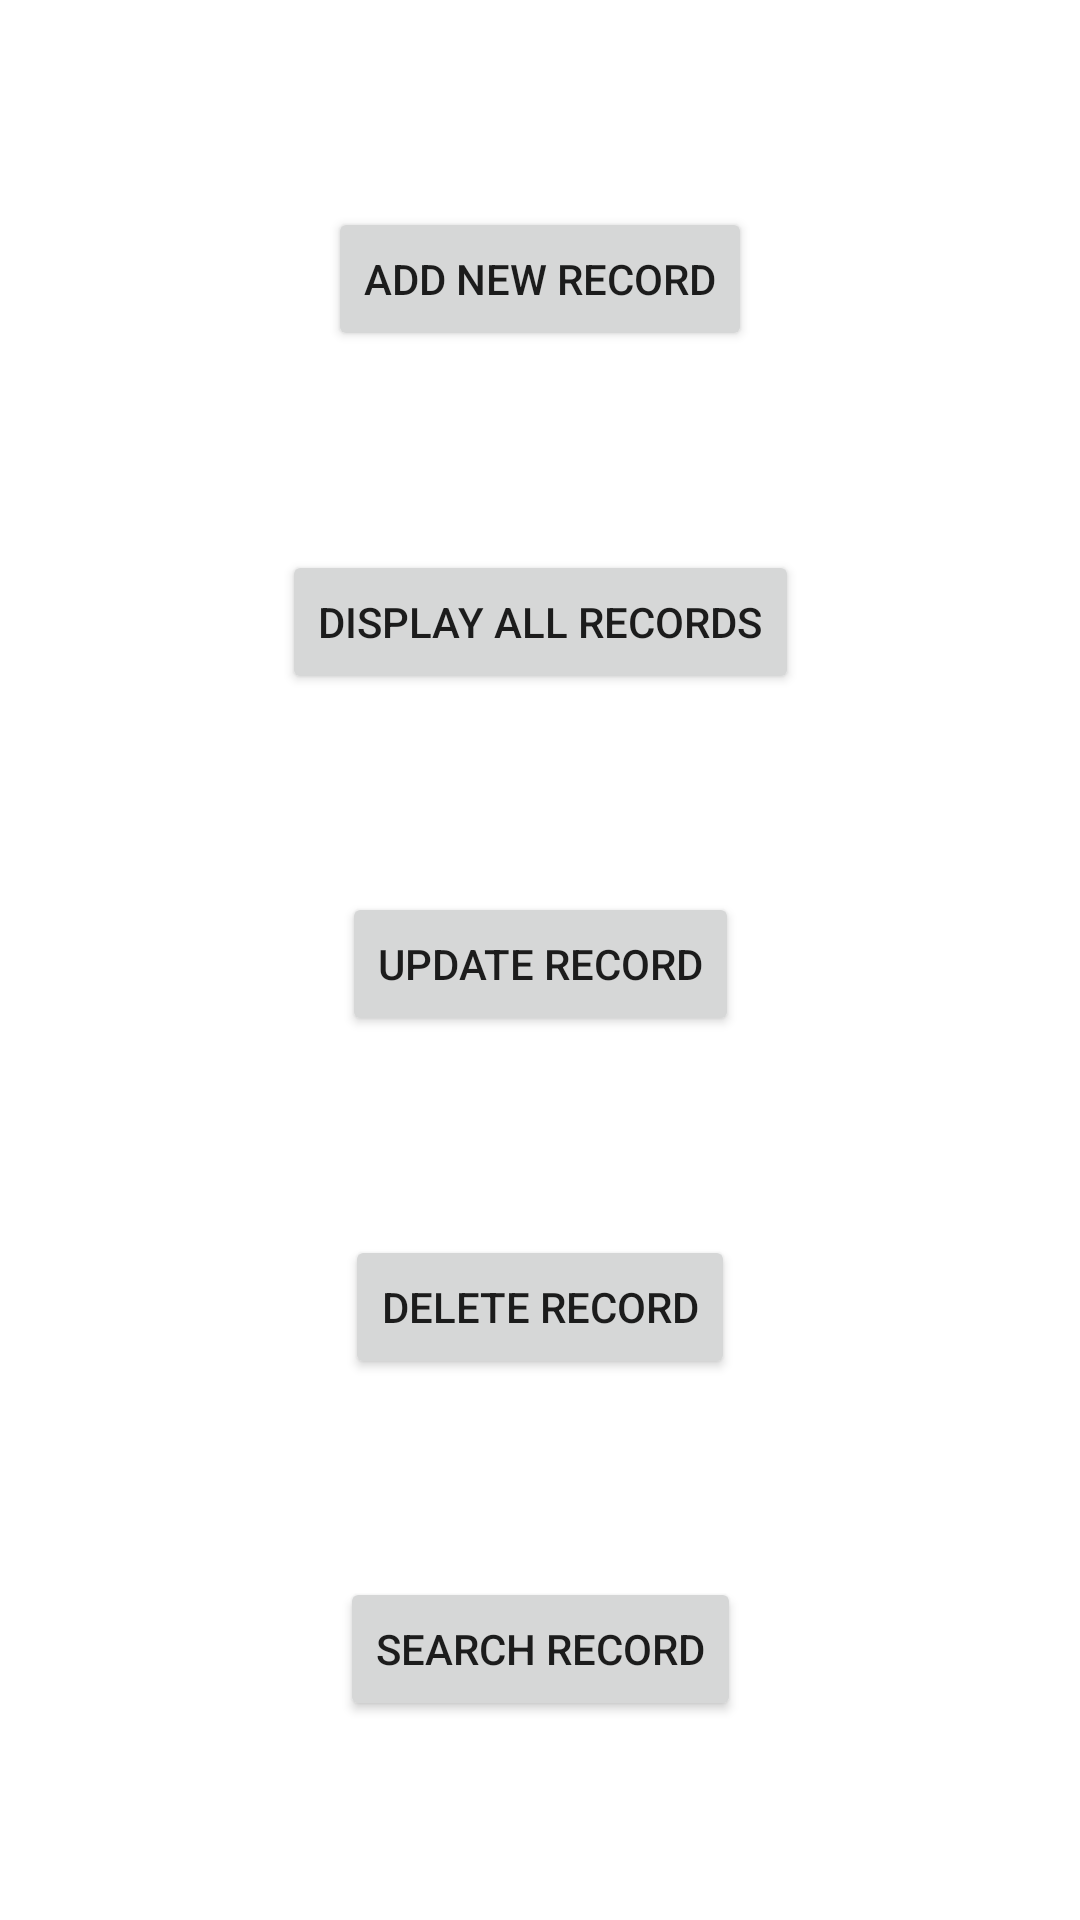

Produce the Android XML layout that renders to this screen, including the resource entries it uses.
<!-- AndroidManifest.xml: application theme Theme.MADAssignment02 -->
<!-- res/layout/activity_main.xml -->
<?xml version="1.0" encoding="utf-8"?>
<androidx.constraintlayout.widget.ConstraintLayout xmlns:android="http://schemas.android.com/apk/res/android"
    xmlns:app="http://schemas.android.com/apk/res-auto"
    xmlns:tools="http://schemas.android.com/tools"
    android:layout_width="match_parent"
    android:layout_height="match_parent"
    tools:context=".MainActivity">

    <Button
        android:id="@+id/newRecordBtn"
        android:layout_width="wrap_content"
        android:layout_height="wrap_content"
        android:layout_marginTop="69dp"
        android:text="Add New Record"
        app:layout_constraintEnd_toEndOf="parent"
        app:layout_constraintHorizontal_bias="0.5"
        app:layout_constraintStart_toStartOf="parent"
        app:layout_constraintTop_toTopOf="parent" />

    <Button
        android:id="@+id/allRecordBtn"
        android:layout_width="wrap_content"
        android:layout_height="wrap_content"
        android:text="Display All Records"
        app:layout_constraintBottom_toTopOf="@+id/updateRecordBtn"
        app:layout_constraintEnd_toEndOf="parent"
        app:layout_constraintHorizontal_bias="0.5"
        app:layout_constraintStart_toStartOf="parent"
        app:layout_constraintTop_toBottomOf="@+id/newRecordBtn" />

    <Button
        android:id="@+id/updateRecordBtn"
        android:layout_width="wrap_content"
        android:layout_height="wrap_content"
        android:text="Update Record"
        app:layout_constraintBottom_toTopOf="@+id/delRecordBtn"
        app:layout_constraintEnd_toEndOf="parent"
        app:layout_constraintHorizontal_bias="0.5"
        app:layout_constraintStart_toStartOf="parent"
        app:layout_constraintTop_toBottomOf="@+id/allRecordBtn" />

    <Button
        android:id="@+id/delRecordBtn"
        android:layout_width="wrap_content"
        android:layout_height="wrap_content"
        android:text="Delete Record"
        app:layout_constraintBottom_toTopOf="@+id/searchRecordBtn"
        app:layout_constraintEnd_toEndOf="parent"
        app:layout_constraintHorizontal_bias="0.5"
        app:layout_constraintStart_toStartOf="parent"
        app:layout_constraintTop_toBottomOf="@+id/updateRecordBtn" />

    <Button
        android:id="@+id/searchRecordBtn"
        android:layout_width="wrap_content"
        android:layout_height="wrap_content"
        android:text="Search Record"
        app:layout_constraintBottom_toBottomOf="parent"
        app:layout_constraintEnd_toEndOf="parent"
        app:layout_constraintHorizontal_bias="0.5"
        app:layout_constraintStart_toStartOf="parent"
        app:layout_constraintTop_toBottomOf="@+id/delRecordBtn" />
</androidx.constraintlayout.widget.ConstraintLayout>
<!-- resources referenced by this layout -->
<resources>
  <style name="Theme.MADAssignment02" parent="Theme.MaterialComponents.DayNight.DarkActionBar">
          
          <item name="colorPrimary">@color/purple_500</item>
          <item name="colorPrimaryVariant">@color/purple_700</item>
          <item name="colorOnPrimary">@color/white</item>
          
          <item name="colorSecondary">@color/teal_200</item>
          <item name="colorSecondaryVariant">@color/teal_700</item>
          <item name="colorOnSecondary">@color/black</item>
          
          <item name="android:statusBarColor" tools:targetApi="l">?attr/colorPrimaryVariant</item>
          
      </style>
  <!-- not gathered from this repository: default colours our renderer supplied (Android Studio template values) -->
  <color name="purple_500">#FF6200EE</color>
  <color name="purple_700">#FF3700B3</color>
  <color name="teal_200">#FF03DAC5</color>
  <color name="teal_700">#FF018786</color>
  <color name="black">#FF000000</color>
  <color name="white">#FFFFFFFF</color>
</resources>
